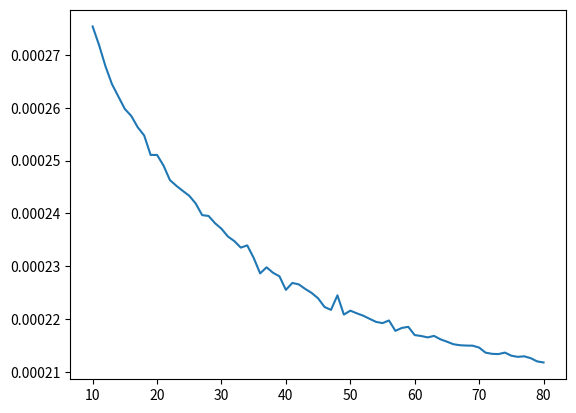

Reproduce this figure in Python.
import matplotlib.pyplot as plt
import numpy as np 
import pandas as pd
x=range(10,81,1)
'''
#calibration 1000 ohm
y=np.array([1000.11,1021.94,1000.00,995.47,972.39,1013.37,970.71,983.35,748.56,920.87,1000.00,877.06,1414.21,1259.11,832.05,1236.69,600.00,1414.21,1032.27,707.11,2236.07,894.43,790.57,314.66,149.07,342.41,105.12,525.37,931.10,785.25,1057.95,1048.32,888.36,940.29,914.57,1159.76,686.10,307.15,941.36,1116.05,1034.86,847.24,1288.93,924.39,873.30,1004.15,1005.46,1033.70,1035.64,742.55,959.47,935.71,1117.54,975.12,1173.61,1342.74,842.38,1000.00,1001.95,948.79,910.66,1290.56,1061.75,1063.84,960.05,1138.62,925.97,1062.93,982.19,1096.31,878.65,1151.09,1043.35,1101.46,974.94,1054.93,978.58,1013.15,975.77,1055.00,1035.48,1172.69,913.82,1049.63,1070.35,987.67,999.33,939.60,948.09,1013.70,976.28,975.03,869.04,985.82,1061.32,1097.16,942.09,862.99,908.67,1043.26,1141.52])
y=np.array([1000.06,1003.63,998.64,981.10,1000.00,986.81,944.19,1151.09,1151.09,930.72,1066.99,1333.33,1500.00,1382.67,1143.54,1084.65,1000.00,1000.00,1000.00,670.82,554.70,2549.51,1897.37,877.06,824.62,707.11,554.70,766.96,707.11,727.61,1143.54,500.00,1754.12,727.61,874.47,1180.44,1000.00,1136.96,1000.00,894.43,698.43,1000.00,1058.63,814.41,905.54,1109.40,905.54,1318.51,640.18,1136.96,1581.14,754.62,2607.68,970.14,1267.50,783.08,907.92,650.79,961.77,1000.00,930.26,1000.00,707.11,602.36,877.06,1000.00,1013.79,848.53,943.40,1000.00,950.79,754.47,1023.26,1072.59,1126.79,1306.09,1000.00,827.61,1372.81,1000.00,931.27,849.84,841.41,968.53,776.02,968.69,1068.15,1033.62,977.69,1000.00,707.11,1026.49,830.07,1371.40,1124.66,1143.54,1031.61,965.15,844.05,930.72,734.03])

#calibration 500 ohm
y=np.array([550.08,550.00,550.00,539.60,535.95,529.96,566.61,708.22,737.90,529.83,595.75,421.83,737.90,314.93,391.09,777.82,323.59,480.96,597.54,628.95,1229.84,482.38,1739.25,762.71,533.58,755.90,347.85,607.37,482.38,491.94,307.46,352.10,275.00,777.82,662.29,669.10,1574.96,619.40,550.00,738.90,500.85,482.38,737.90,400.18,579.75,773.48,704.34,486.92,595.70,450.91,429.48,520.92,1058.33,409.39,450.91,488.37,550.00,762.71,550.00,511.64,791.92,550.00,567.75,466.69,467.41,501.51,506.25,648.18,614.19,550.00,547.19,800.81,523.51,574.19,632.94,628.95,550.00,592.98,682.19,512.78,620.67,696.52,641.40,597.26,469.90,530.83,537.73,579.75,550.00,550.00,507.07,628.95,421.44,597.26,478.07,593.49,557.59,645.13,468.31,570.34,562.79])
y=np.array([550.15,551.74,545.23,547.32,638.80,550.00,503.80,527.29,928.99,550.00,550.00,368.95,869.63,431.46,656.11,717.11,396.61,326.01,670.87,323.59,289.88,550.00,388.91,323.59,627.10,550.00,1043.55,319.68,777.82,666.97,421.83,821.47,434.81,245.97,1555.63,373.10,409.95,341.10,500.85,436.82,507.95,737.90,410.73,467.41,330.00,586.84,736.70,682.19,755.90,550.00,349.06,627.10,723.36,444.73,738.90,578.47,450.91,428.35,482.38,465.93,773.48,612.79,662.76,528.97,469.92,748.58,647.18,597.59,619.74,689.03,660.00,350.56,488.11,643.27,477.02,486.99,518.87,550.00,641.67,577.83,684.12,432.31,482.38,570.34,512.22,367.00,619.12,622.99,508.27,507.95,436.16,562.55,567.39,464.09,658.92,495.34,467.98,699.72,557.14,610.87,566.48])

#calibration near electrodes
y=np.array([550.04,545.87,553.25,555.33,548.35,569.52,565.84,493.59,550.00,550.00,586.01,400.18,1739.25,485.90,373.10,1983.05,755.90,560.89,579.75,482.38,1983.05,491.93,682.19,869.63,298.28,1100.00,886.85,410.73,480.96,408.53,825.00,837.73,1944.54,245.97,550.00,429.56,183.33,496.64,478.07,679.20,733.33,341.10,477.81,564.04,347.85,484.46,550.00,913.50,291.50,347.85,500.85,388.91,482.38,704.34,485.90,640.36,511.64,837.73,430.18,497.95,550.00,586.84,580.86,480.96,614.92,550.00,542.52,458.33,437.41,506.25,579.75,614.19,664.72,388.91,550.00,596.89,414.96,500.79,550.00,579.75,518.87,448.41,480.39,491.94,415.35,356.73,604.42,568.49,542.84,582.24,310.62,489.68,589.92,610.87,518.54,570.34,718.70,437.98,478.90,616.39,718.35])

#bicchiere plastica, 550 ohm
y=np.array([549.94,550.27,550.00,547.42,481.25,550.00,540.19,632.36,495.76,481.76,501.68,737.90,1100.00,385.91,800.37,400.18,777.82,485.90,472.39,755.90,491.93,777.82,480.96,0.00,1100.00,579.75,245.97,869.63,717.11,869.63,1983.05,527.23,220.00,777.82,869.63,396.61,381.36,260.39,614.92,627.10,592.37,627.10,0.00,478.07,550.00,444.73,486.14,582.24,762.71,647.18,330.00,916.67,388.91,690.67,453.54,428.35,468.31,388.91,381.36,498.05,532.81,421.10,591.23,397.78,991.53,550.00,450.91,507.81,610.69,465.93,444.00,498.05,669.10,517.40,415.04,645.94,417.23,533.58,515.47,600.23,417.42,546.27,582.86,499.48,430.18,619.74,434.81,574.19,584.66,484.50,595.53,527.29,573.49,480.39,442.17,637.12,516.19,498.72,550.00,636.72,451.39])

#bicchiere vetro 250 ohm
y_250=np.array([249.98,249.21,248.17,251.14,300.46,262.62,260.81,227.04,221.87,279.51,254.41,285.04,223.61,320.16,250.00,250.00,131.31,250.00,261.91,250.00,186.34,637.38,450.69,257.69,197.64,500.00,167.38,180.28,250.00,500.00,353.55,534.00,901.39,285.04,186.34,198.55,223.61,274.53,301.04,195.22,218.62,0.00,141.59,215.06,527.05,270.70,223.61,235.70,155.04,218.62,250.00,166.67,1952.56,506.21,250.00,348.74,279.51,153.57,325.96,238.63,254.95,250.00,226.69,208.01,191.74,250.00,304.94,281.55,282.39,200.00,334.86,195.22,172.37,212.13,276.08,129.97,254.95,331.29,195.22,250.00,250.00,279.51,175.41,176.17,250.00,221.99,285.89,270.77,291.07,230.82,170.02,235.85,121.27,212.22,282.84,218.98,270.77,230.89,250.00,292.60,251.40])

#bicchiere vetro 100 ohm
y_100=np.array([100.00,100.00,99.12,101.48,103.76,101.34,109.92,87.71,126.96,129.97,109.63,89.44,50.00,92.85,121.98,0.00,180.28,202.48,99.32,114.02,100.0,282.84,62.02,58.83,180.28,44.72,55.47,94.69,100.00,105.41,150.00,200.00,360.56,43.85,63.25,142.52,126.49,126.93,111.80,87.45,74.54,0.00,44.72,127.48,63.25,130.38,67.08,112.95,84.85,80.62,108.47,116.62,117.67,116.62,80.62,105.41,62.02,130.38,106.07,100.00,92.33,120.42,176.57,92.35,141.42,103.08,100.00,114.02,110.43,100.00,100.00,61.36,110.45,170.29,110.43,107.18,117.67,123.49,74.43,101.98,120.79,97.51,64.02,100.00,110.14,150.00,125.28,108.65,96.18,119.29,172.05,86.02,118.94,105.98,124.03,135.28,100.00,76.94,102.90,99.49,87.95])

#bicchiere vetro 500 ohm
y_500=np.array([499.97,498.18,492.67,509.72,544.77,518.79,557.59,512.29,452.83,460.43,491.34,500.00,353.55,452.68,535.88,790.57,372.68,559.02,449.72,242.54,0.00,693.38,333.33,121.27,447.21,559.02,637.38,887.95,707.11,500.00,0.00,185.70,500.00,176.78,707.11,333.33,1118.03,1118.03,1274.75,428.75,849.84,1000.00,464.24,206.04,257.25,541.39,403.11,333.33,707.11,294.17,634.65,441.73,296.37,1060.66,500.00,693.38,383.48,670.82,887.95,589.26,707.11,500.00,793.29,400.47,493.20,400.00,500.00,443.98,570.09,552.27,641.18,640.31,550.71,737.86,606.34,246.60,563.09,466.53,625.00,509.90,333.33,392.23,372.68,323.41,860.23,737.86,531.51,535.88,500.00,500.00,440.42,367.36,428.35,452.77,466.53,502.57,494.97,436.09,445.68,585.21,438.53])

#bicchiere vetro 1000 ohm
y_1000=np.array([999.94,1000.94,997.19,990.97,1026.63,951.95,1086.84,980.36,1060.00,894.43,1055.40,485.07,1000.00,819.84,905.54,766.96,3000.00,1028.99,715.89,1140.18,1000.00,1028.99,620.17,620.17,1000,948.68,1414.21,1012.42,1581.14,632.46,666.67,2529.82,353.55,1000.00,1118.03,923.29,2529.82,1617.21,1612.45,790.57,685.99,1000.00,367.61,901.39,1178.51,1500.00,806.23,1649.24,1176.70,698.43,565.69,1000.00,1612.45,1030.78,1000.00,1082.78,857.49,370.12,1000.00,1333.33,447.21,848.53,1306.09,948.68,500.00,1000.00,1000.00,1000.00,1201.85,894.43,784.46,1174.44,838.27,765.64,905.54,1473.34,887.95,1101.41,1104.54,819.84,1101.41,1325.18,754.62,1000.00,1083.09,951.83,1084.65,1000.00,948.68,1106.80,838.27,1071.75,1085.93,868.74,1534.78,620.17,1205.40,958.71,1121.88,916.31,1121.88])


y1=[999.94,1000.94,997.19,990.97,1026.63,951.95,1086.84,980.36,1060.00,894.43,1055.40,485.07,1000.00,819.84,905.54,766.96,3000.00,1028.99,715.89,1140.18,1000.00,1028.99,620.17,620.17,1000,948.68,1414.21,1012.42,1581.14,632.46,666.67,2529.82,353.55,1000.00,1118.03,923.29,2529.82,1617.21,1612.45,790.57,685.99,1000.00,367.61,901.39,1178.51,1500.00,806.23,1649.24,1176.70,698.43,565.69,1000.00,1612.45,1030.78,1000.00,1082.78,857.49,370.12,1000.00,1333.33,447.21,848.53,1306.09,948.68,500.00,1000.00,1000.00,1000.00,1201.85,894.43,784.46,1174.44,838.27,765.64,905.54,1473.34,887.95,1101.41,1104.54,819.84,1101.41,1325.18,754.62,1000.00,1083.09,951.83,1084.65,1000.00,948.68,1106.80,838.27,1071.75,1085.93,868.74,1534.78,620.17,1205.40,958.71,1121.88,916.31,1121.88]
y2=[1000.00,997.31,998.62,1000.00,988.21,964.67,1091.07,918.64,1386.75,971.29,901.26,500.00,2000.00,905.54,694.52,1581.14,1897.37,1176.70,715.89,707.11,2000.00,1500.00,707.11,542.33,1414.21,3000.00,894.43,1098.13,1054.09,894.43,894.43,1788.85,1000.00,1414.21,1581.14,1019.80,4000.00,1843.91,1274.75,1084.65,685.99,1000.00,2236.07,1201.85,1666.67,1150.45,1612.45,1531.28,3000.00,790.57,525.23,971.83,1019.80,1030.78,1240.35,1143.54,1118.03,587.22,1000.00,883.45,500.00,662.59,1523.15,1245.68,618.35,800.00,905.54,1000.00,1118.03,987.73,883.45,1084.65,1140.18,869.23,819.84,1667.71,1131.92,1101.41,1164.28,905.54,1520.69,848.53,1000.00,1083.09,968.74,951.83,1162.48,920.45,1028.99,1475.73,1442.22,977.27,1135.19,1228.59,1277.02,711.07,1166.19,1038.07,850.16,957.88,1547.08]
y3=[1000.00,997.31,997.19,995.64,952.42,951.95,1091.07,863.53,1060.00,894.43,930.26,485.07,666.67,905.54,905.54,1581.14,4242.64,848.53,1098.13,1274.75,1264.91,1897.37,1000.00,1000.00,1264.91,1341.64,1414.21,1775.91,1581.14,1000.00,1414.21,1568.93,223.61,282.84,1000.00,1000.00,1414.21,1000.00,1000.00,894.43,894.43,1000.00,383.48,700.40,1767.77,930.26,1140.18,1303.84,1028.99,1054.09,1264.91,1030.78,1236.69,910.64,766.96,1374.37,1767.77,500.00,928.48,1131.37,707.11,848.53,1000.00,1245.68,424.92,970.14,1509.23,887.95,1058.63,987.73,970.14,877.06,1019.80,723.24,1000.00,1473.34,954.52,1192.93,1219.76,887.95,1101.41,784.46,819.84,1104.54,1000.00,2059.13,857.49,907.92,1626.98,1372.81,1140.18,1000.00,1118.03,1000.00,1091.33,727.61,1118.03,1250.00,943.53,1238.74,1273.66]
y4=[999.94,1004.14,1007.44,1000.00,952.42,951.95,1091.07,1039.83,1060.00,928.48,1000.00,632.46,2000.00,1280.62,819.84,1240.35,1000.00,727.61,715.89,1802.78,2828.43,750.00,707.11,620.17,1000.00,1000.00,894.43,1775.91,1581.14,500.00,1414.21,1131.37,235.70,353.55,877.06,1000.00,1109.40,1943.65,1140.18,1084.65,894.43,447.21,1000.00,838.27,1178.51,1245.68,1140.18,1000.00,662.59,1240.35,565.69,1617.21,1140.18,1843.91,698.43,2287.09,1581.14,1054.09,745.36,1131.37,620.17,750.00,944.62,1060.66,806.23,800.00,1775.91,954.52,1900.29,877.06,883.45,809.78,923.29,618.08,1000.00,2109.50,754.62,1101.41,2166.17,744.35,1000.00,986.39,1131.92,827.88,1562.05,902.99,1000.00,907.92,892.45,1299.87,1339.07,1143.54,1431.50,1333.33,1692.59,779.81,1210.59,1767.77,1000.00,872.17,1280.80]
y5=[999.94,1004.14,1000.00,990.97,972.39,985.85,1044.42,1008.78,1084.65,1015.35,914.57,500.00,2000.00,819.84,1000.00,1084.65,1897.37,1500.00,819.84,1140.18,2828.43,1897.37,707.11,707.11,1000.00,832.05,1240.35,1280.62,877.06,666.67,554.70,1131.37,1000.00,282.84,877.06,838.27,1885.62,1843.91,1000.00,894.43,685.99,1000.00,500.00,1000.00,2236.07,1245.68,874.47,1166.19,948.68,1000.00,894.43,1617.21,806.23,1843.91,1084.65,2287.09,2236.07,1054.09,928.48,724.29,471.40,662.59,1135.29,1000.00,495.26,724.29,887.95,1000.00,1032.27,877.06,1050.45,1084.65,1236.69,1303.84,819.84,1308.26,1280.62,1282.36,1083.09,905.54,933.05,1200.00,1431.78,1083.09,1380.67,1351.88,1015.35,1000.00,1005.60,1000.00,1699.67,1143.54,1299.69,1000.00,1196.84,779.81,1166.19,1033.62,926.73,1096.68,1032.32]
y6=[999.94,1004.14,998.62,995.64,1129.38,964.67,1106.58,1123.73,1386.75,854.36,1102.82,1000.00,1414.21,1000.00,794.21,1414.21,1176.70,727.61,1000.00,1140.18,1264.91,1897.37,620.17,1581.14,894.43,3000.00,2236.07,1509.23,1414.21,2000.00,2000.00,742.78,277.35,343.00,745.36,838.27,1885.62,1303.84,874.47,666.67,525.23,707.11,367.61,1000.00,1386.75,1245.68,721.11,1531.28,1000.00,894.43,666.67,1030.78,1414.21,1414.21,1054.09,2061.55,1386.75,632.46,745.36,1333.33,745.36,848.53,1189.38,1150.45,849.84,784.46,1000.00,840.77,1612.45,894.43,883.45,942.81,894.43,677.83,887.95,1096.68,744.35,1343.46,1380.67,905.54,1216.55,899.44,887.95,968.74,1380.67,986.14,1386.75,920.45,1028.99,1359.80,1442.22,1143.54,980.58,1174.44,1470.80,832.05,1079.07,1917.41,1184.84,957.88,1310.59]
y7=[1000.00,1000.94,991.32,995.64,1000.00,964.67,1028.79,967.02,1162.48,971.29,1015.93,894.43,894.43,1280.62,819.84,2000.00,1341.64,727.61,1012.42,806.23,1264.91,1500.00,790.57,1581.14,1414.21,1500.00,2000.00,1431.78,877.06,632.46,485.07,1264.91,447.21,1000.00,1000.00,1126.18,929.98,1000.00,1000.00,698.43,784.46,1000,383.48,874.47,1386.75,1500.00,874.47,1414.21,662.59,698.43,666.67,1082.78,1274.75,1414.21,894.43,1531.28,1118.03,527.05,1212.68,1131.37,1054.09,848.53,1346.29,832.05,563.09,800.00,1000.00,1098.13,1274.75,894.43,1000.00,987.73,838.27,869.23,905.54,1308.26,887.95,1101.41,1104.54,905.54,1520.69,1325.18,1098.13,907.92,968.74,1029.56,1162.48,1000.00,948.68,1049.34,1414.21,977.27,1185.11,894.43,1116.72,677.63,1808.10,1038.07,1350.93,994.43,1350.93]
y8=[999.94,1004.14,1007.44,995.64,1144.67,951.95,1000.00,1063.35,1060.00,928.48,1000.00,1000.00,1000.00,887.95,819.84,1084.65,1341.64,848.53,1000.00,901.39,2000.00,848.53,790.57,1118.03,2000.00,2121.32,3162.28,1280.62,3162.28,666.67,485.07,1109.40,447.21,632.46,877.06,923.29,1050.45,1303.84,1000.00,698.43,784.46,1000,263.52,874.47,1118.03,1060.66,669.53,1229.27,1000.00,2000.00,565.69,1303.84,1802.78,1303.84,1054.09,971.83,883.88,620.17,790.57,1131.37,500.00,750.00,1189.38,1000.00,419.14,1131.37,1000.00,1098.13,1201.85,877.06,1000.00,987.73,1126.18,800.94,819.84,1207.90,1000.00,1192.93,1339.45,905.54,933.05,1264.91,905.54,1025.54,1562.05,1277.02,1010.15,781.02,1118.03,1166.67,1019.80,1071.75,1317.62,1039.75,1085.25,832.05,1526.03,1178.51,1000.00,1054.75,1059.75]
y9=[999.94,1000.94,992.67,995.64,1051.76,951.95,1124.76,1176.44,1000.00,1060.00,1000.00,485.07,894.43,905.54,744.35,1000.00,1341.64,750.00,954.52,1274.75,894.43,1500.00,790.57,620.17,2828.43,3000.00,1240.35,1280.62,1054.09,666.67,894.43,2529.82,316.23,1414.21,877.06,1074.97,2828.43,1082.78,1274.75,790.57,894.43,707.11,271.16,1236.69,1386.75,1500.00,618.35,1414.21,848.53,894.43,1414.21,2607.68,1236.69,1843.91,698.43,1457.74,1000.00,707.11,780.87,883.45,620.17,948.68,1000.00,1000.00,721.11,1131.37,1280.62,1280.62,1107.44,1118.03,701.65,987.73,894.43,677.83,1000.00,1096.68,819.84,933.05,1083.09,754.62,1192.93,1086.43,887.95,1219.76,1219.76,920.87,1240.35,907.92,1102.82,1049.34,849.84,921.95,1178.51,1145.20,1456.02,727.61,1205.40,1085.93,1173.61,916.31,2416.61]
y10=[999.94,1000.94,1007.44,1014.82,1179.82,1052.58,983.58,1127.86,1054.09,971.29,1055.40,894.43,894.43,1000.00,694.52,877.06,1897.37,727.61,754.62,874.47,1264.91,3000.00,620.17,1000.00,1414.21,1060.66,1000.00,1431.78,877.06,666.67,2000.00,970.14,223.61,277.35,3162.28,1074.97,777.03,1843.91,806.23,1414.21,894.43,707.11,316.23,760.12,2500.00,1245.68,1612.45,1000.00,848.53,1084.65,632.46,1000.00,1414.21,1617.21,1000.00,1000.00,1666.67,1000.00,745.36,970.14,707.11,848.53,1493.58,921.44,721.11,1264.91,1000.00,1000.00,1425.22,809.78,883.45,1084.65,1236.69,910.64,1000.00,1308.26,905.54,1066.99,1104.54,1000.00,1520.69,1000.00,1280.62,968.74,847.14,1765.69,1084.65,1000.00,1214.66,1372.81,1185.50,1030.78,1308.56,1109.40,1136.96,858.90,1617.21,1038.07,793.29,1000.00,1080.74]
y11=[999.94,1004.14,992.67,1000.00,1179.82,964.67,1086.84,1127.86,1170.41,894.43,930.26,554.70,1000.00,1000.00,640.31,4472.14,2121.32,1500.00,1098.13,849.84,1414.21,1176.70,790.57,1118.03,784.46,3000.00,1054.09,2024.85,1581.14,485.07,1414.21,970.14,353.55,632.46,1414.21,1274.75,894.43,1414.21,806.23,620.17,632.46,1000.00,447.21,1140.18,1386.75,1150.45,1000.00,1843.91,727.61,1240.35,485.07,1000.00,946.86,1303.84,1084.65,1649.24,1581.14,1414.21,693.38,970.14,471.40,750.00,1046.11,880.83,515.08,784.46,1098.13,1098.13,1201.85,987.73,883.45,745.36,1000.00,869.23,1131.92,1617.91,905.54,1066.99,1000.00,1000.00,1013.79,899.44,887.95,1000.00,1083.09,1318.22,1280.37,1000.00,1118.03,1227.88,1612.45,1000.00,1250.00,1333.33,1277.02,858.90,1018.13,1308.56,1059.75,916.31,1404.63]

df=pd.DataFrame([y1,y2,y3,y4,y5,y6,y7,y8,y9,y10,y11])
print(df)

import numpy as np
from scipy.signal import butter,filtfilt
# Filter requirements.
T = 5.0         # Sample Period
fs = 30.0       # sample rate, Hz
cutoff = 3      # desired cutoff frequency of the filter, Hz ,      slightly higher than actual 1.2 Hz
nyq = 0.5 * fs


y_mean=df.mean(axis=0)

def butter_lowpass_filter(data, cutoff, fs, order):
    normal_cutoff = cutoff / nyq
    # Get the filter coefficients 
    b, a = butter(order, normal_cutoff, btype='low', analog=False)
    y = filtfilt(b, a, data)
    return y

y_filt=butter_lowpass_filter(y_mean, cutoff, fs, 3)

print(y_mean)
plt.plot(x,y_mean )
plt.plot(x,y_filt)
plt.show()

plt.plot(x,y_100,label='100 ohm')
plt.plot(x,y_250,label='250 ohm')
plt.plot(x,y_500,label='500 ohm')
plt.plot(x,y_1000,label='1000 ohm')

plt.xlabel("f (Hz)")
plt.ylabel("Amplitude (Ohm)")
plt.legend()
plt.show()
'''
#y=np.array([116.62,123.03,116.62,123.03,120.38,130.13,130.13,127.01,123.03,138.03,130.13,127.01,130.13,127.01,123.03,130.13,138.03,138.03,120.38,134.32,134.32,127.01,120.38,120.38,130.13,130.13,130.13,146.84,130.13,134.32,132.97,123.03,123.03,127.01,120.38,130.13,141.42,138.03,123.03,130.13])

#modello bioimpedenza 200ohm+(4pF//1kohm)
#y=np.array([2278.7475585937,2377.0119628906,2458.9660644531,2528.4794921875,2600.8393554687,2664.2529296875,2739.0729980468,2794.6464843750,2851.5014648437,2918.2614746093,2977.9470214843,3022.3820800781,3080.0524902343,3112.4821777343,3167.0231933593,3213.4824218750,3238.0124511718,3294.7390136718,3320.1542968750,3368.4282226562,3409.8249511718,3429.1494140625,3461.6455078125,3490.9841308593,3530.5480957031,3548.5800781250,3583.9343261718,3606.7187500000,3631.0666503906,3650.1096191406,3670.9848632812,3698.3916015625,3723.0122070312,3756.8806152343,3752.9936523437,3782.8298339843,3802.7741699218,3847.3125000000,3821.6103515625,3843.9750976562,3849.5402832031,3877.0898437500,3879.5861816406,3914.2739257812,3928.8994140625,3932.7966308593,3952.3046875000,3956.8093261718,3965.2250976562,3972.7453613281,3992.0402832031,4014.3220214843,4017.5039062500,4029.5917968750,4030.6430664062,4042.7250976562,4055.9528808593,4061.3823242187,4077.8967285156,4075.7185058593,4079.9414062500,4101.1835937500,4106.6000976562,4116.9165039062,4109.2509765625,4122.4111328125,4129.5034179687,4140.5693359375,4135.3149414062,4151.6494140625,4157.3349609375])

#pollice
y=np.array([3630.8034667968,3678.0563964843,3733.4821777343,3780.7368164062,3814.8779296875,3849.3657226562,3869.0156250000,3901.3925781250,3925.1032714843,3982.8537597656,3982.8027343750,4014.9426269531,4060.0122070312,4077.8447265625,4094.0329589843,4109.5341796875,4134.3515625000,4172.3608398437,4175.1962890625,4199.2197265625,4217.8173828125,4244.1259765625,4259.8881835937,4282.4013671875,4274.6396484375,4318.3349609375,4373.8823242187,4351.9970703125,4371.6044921875,4384.4780273437,4434.4809570312,4408.8706054687,4414.0405273437,4430.9619140625,4445.9462890625,4466.2470703125,4499.2158203125,4510.2641601562,4455.0083007812,4528.5468750000,4513.2792968750,4523.5234375000,4532.7402343750,4545.0605468750,4557.0913085937,4561.9130859375,4551.5009765625,4592.6420898437,4581.0087890625,4576.6699218750,4609.5825195312,4613.2827148437,4618.9565429687,4612.9516601562,4626.7412109375,4636.2636718750,4646.6596679687,4650.7934570312,4652.1708984375,4652.6254882812,4660.5498046875,4681.4604492187,4686.3691406250,4687.3925781250,4681.1914062500,4694.1406250000,4698.9785156250,4696.6611328125,4704.4716796875,4718.0048828125,4722.6181640625])

#
y=1/y

plt.plot(x,y)
plt.show()
